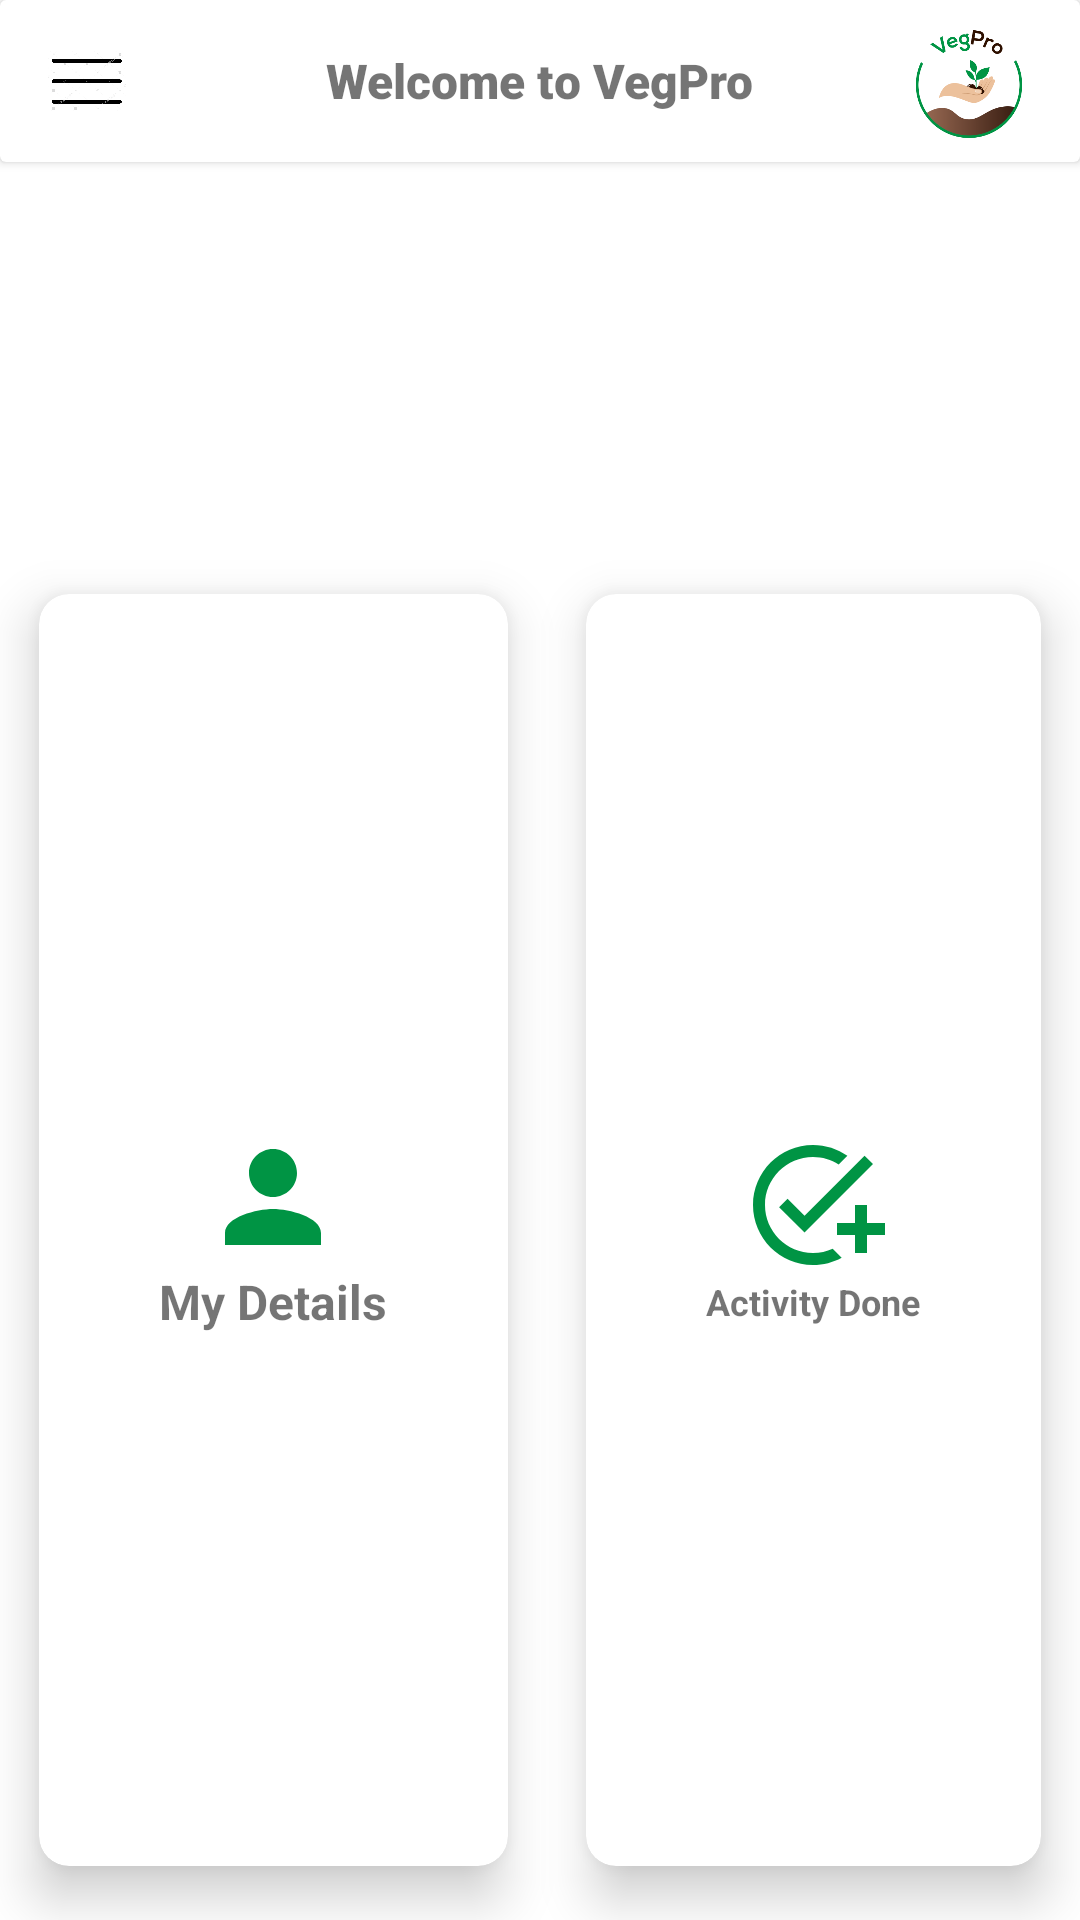

Reconstruct the res/layout file that produces this screen, plus the resources it refers to.
<!-- AndroidManifest.xml: application theme Theme.DigiSeedBed -->
<!-- res/layout/activity_worker_dash_board.xml -->
<?xml version="1.0" encoding="utf-8"?>
<RelativeLayout xmlns:android="http://schemas.android.com/apk/res/android"
    xmlns:app="http://schemas.android.com/apk/res-auto"
    xmlns:tools="http://schemas.android.com/tools"
    android:layout_width="match_parent"
    android:layout_height="match_parent"
    android:background="@drawable/back_image"
    tools:context=".WorkerDashBoard">



    <androidx.cardview.widget.CardView
        android:layout_width="match_parent"
        android:id="@+id/cardView"
        android:layout_height="54dp">


        <RelativeLayout
            android:layout_width="match_parent"
            android:orientation="horizontal"
            android:id="@+id/contentbar"
            android:layout_height="match_parent">

            <ImageButton
                android:layout_centerVertical="true"
                android:layout_width="26dp"
                android:id="@+id/drawer_btn"
                android:background="@drawable/drawer"
                android:layout_marginStart="16dp"
                android:layout_height="20dp"/>

            <TextView
                android:layout_width="wrap_content"
                android:layout_height="wrap_content"
                android:layout_centerVertical="true"
                android:text="Welcome to VegPro"
                android:textSize="16sp"
                android:id="@+id/headertxt"
                android:fontFamily="sans-serif-black"
                android:layout_centerHorizontal="true"/>

            <ImageView
                android:layout_width="38dp"
                android:layout_height="38dp"
                android:layout_alignParentEnd="true"
                android:src="@mipmap/logo"
                android:layout_marginRight="18dp"
                android:layout_centerVertical="true"
                />

        </RelativeLayout>
    </androidx.cardview.widget.CardView>


    <GridLayout
        android:layout_width="match_parent"
        android:layout_height="match_parent"
        android:columnCount="2"
        android:background="@color/white"
        android:layout_marginTop="180dp"
        android:rowCount="1">

        <androidx.cardview.widget.CardView
            android:layout_width="wrap_content"
            android:layout_height="wrap_content"
            android:layout_gravity="fill"
            android:layout_row="0"
            app:cardUseCompatPadding="true"
            android:layout_column="0"
            app:cardCornerRadius="10dp"
            app:cardElevation="10dp"
            android:layout_columnWeight="1"
            android:layout_rowWeight="1">

            <LinearLayout
                android:layout_width="match_parent"
                android:layout_height="match_parent"
                android:layout_gravity="center"
                android:id="@+id/worker_detils_cv"
                android:orientation="vertical"
                android:gravity="center">

                <ImageView
                    android:layout_width="wrap_content"

                    android:layout_height="wrap_content"
                    android:backgroundTint="#009444"
                    android:src="@drawable/baseline_person_24"
                    />

                <TextView
                    android:layout_width="wrap_content"
                    android:layout_height="wrap_content"
                    android:text="My Details"
                    android:textAlignment="center"
                    android:textSize="16sp"
                    android:textStyle="bold" />

            </LinearLayout>
        </androidx.cardview.widget.CardView>

        <androidx.cardview.widget.CardView
            android:layout_width="wrap_content"
            android:layout_height="wrap_content"
            android:layout_gravity="fill"
            android:layout_row="0"
            app:cardUseCompatPadding="true"
            android:layout_column="1"
            app:cardCornerRadius="10dp"
            app:cardElevation="10dp"
            android:layout_columnWeight="1"
            android:layout_rowWeight="1">

            <LinearLayout
                android:layout_width="match_parent"
                android:layout_height="match_parent"
                android:layout_gravity="center"
                android:id="@+id/add_activity"
                android:orientation="vertical"
                android:gravity="center">

                <ImageView
                    android:layout_width="wrap_content"

                    android:layout_height="wrap_content"
                    android:src="@drawable/baseline_add_task_24"
                    />

                <TextView
                    android:layout_width="wrap_content"
                    android:layout_height="wrap_content"
                    android:text="Activity Done"
                    android:textAlignment="center"
                    android:textSize="12sp"
                    android:textStyle="bold" />

            </LinearLayout>
        </androidx.cardview.widget.CardView>


    </GridLayout>

</RelativeLayout>
<!-- resources referenced by this layout -->
<resources>
  <color name="white">#FFFFFFFF</color>
  <!-- drawable baseline_add_task_24 (drawable) -->
  <vector android:height="48dp" android:tint="#009444"
      android:viewportHeight="24" android:viewportWidth="24"
      android:width="48dp" xmlns:android="http://schemas.android.com/apk/res/android">
      <path android:fillColor="@android:color/white" android:pathData="M22,5.18L10.59,16.6l-4.24,-4.24l1.41,-1.41l2.83,2.83l10,-10L22,5.18zM12,20c-4.41,0 -8,-3.59 -8,-8s3.59,-8 8,-8c1.57,0 3.04,0.46 4.28,1.25l1.45,-1.45C16.1,2.67 14.13,2 12,2C6.48,2 2,6.48 2,12s4.48,10 10,10c1.73,0 3.36,-0.44 4.78,-1.22l-1.5,-1.5C14.28,19.74 13.17,20 12,20zM19,15h-3v2h3v3h2v-3h3v-2h-3v-3h-2V15z"/>
  </vector>
  <!-- drawable baseline_person_24 (drawable) -->
  <vector android:height="48dp" android:tint="#009444"
      android:viewportHeight="24" android:viewportWidth="24"
      android:width="48dp" xmlns:android="http://schemas.android.com/apk/res/android">
      <path android:fillColor="@android:color/white" android:pathData="M12,12c2.21,0 4,-1.79 4,-4s-1.79,-4 -4,-4 -4,1.79 -4,4 1.79,4 4,4zM12,14c-2.67,0 -8,1.34 -8,4v2h16v-2c0,-2.66 -5.33,-4 -8,-4z"/>
  </vector>
  <!-- drawable drawer: jpg bitmap (drawable, 82204 bytes) -->
  <!-- mipmap logo: png bitmap (mipmap-hdpi, 9022 bytes) -->
  <style name="Theme.DigiSeedBed" parent="Theme.MaterialComponents.DayNight.NoActionBar">
          
          <item name="colorPrimary">@color/green</item>
          <item name="colorPrimaryVariant">@color/white</item>
          <item name="colorOnPrimary">@color/white</item>
          
          <item name="colorSecondary">@color/teal_200</item>
          <item name="colorSecondaryVariant">@color/teal_700</item>
          <item name="colorOnSecondary">@color/black</item>
          
          <item name="android:navigationBarColor">@color/white</item>
          <item name="android:statusBarColor">@color/white</item>
          <item name="android:textColorPrimary">@color/black</item>
          
      </style>
  <color name="green">#009444</color>
  <color name="teal_200">#FF03DAC5</color>
  <color name="teal_700">#FF018786</color>
  <color name="black">#FF000000</color>
</resources>
